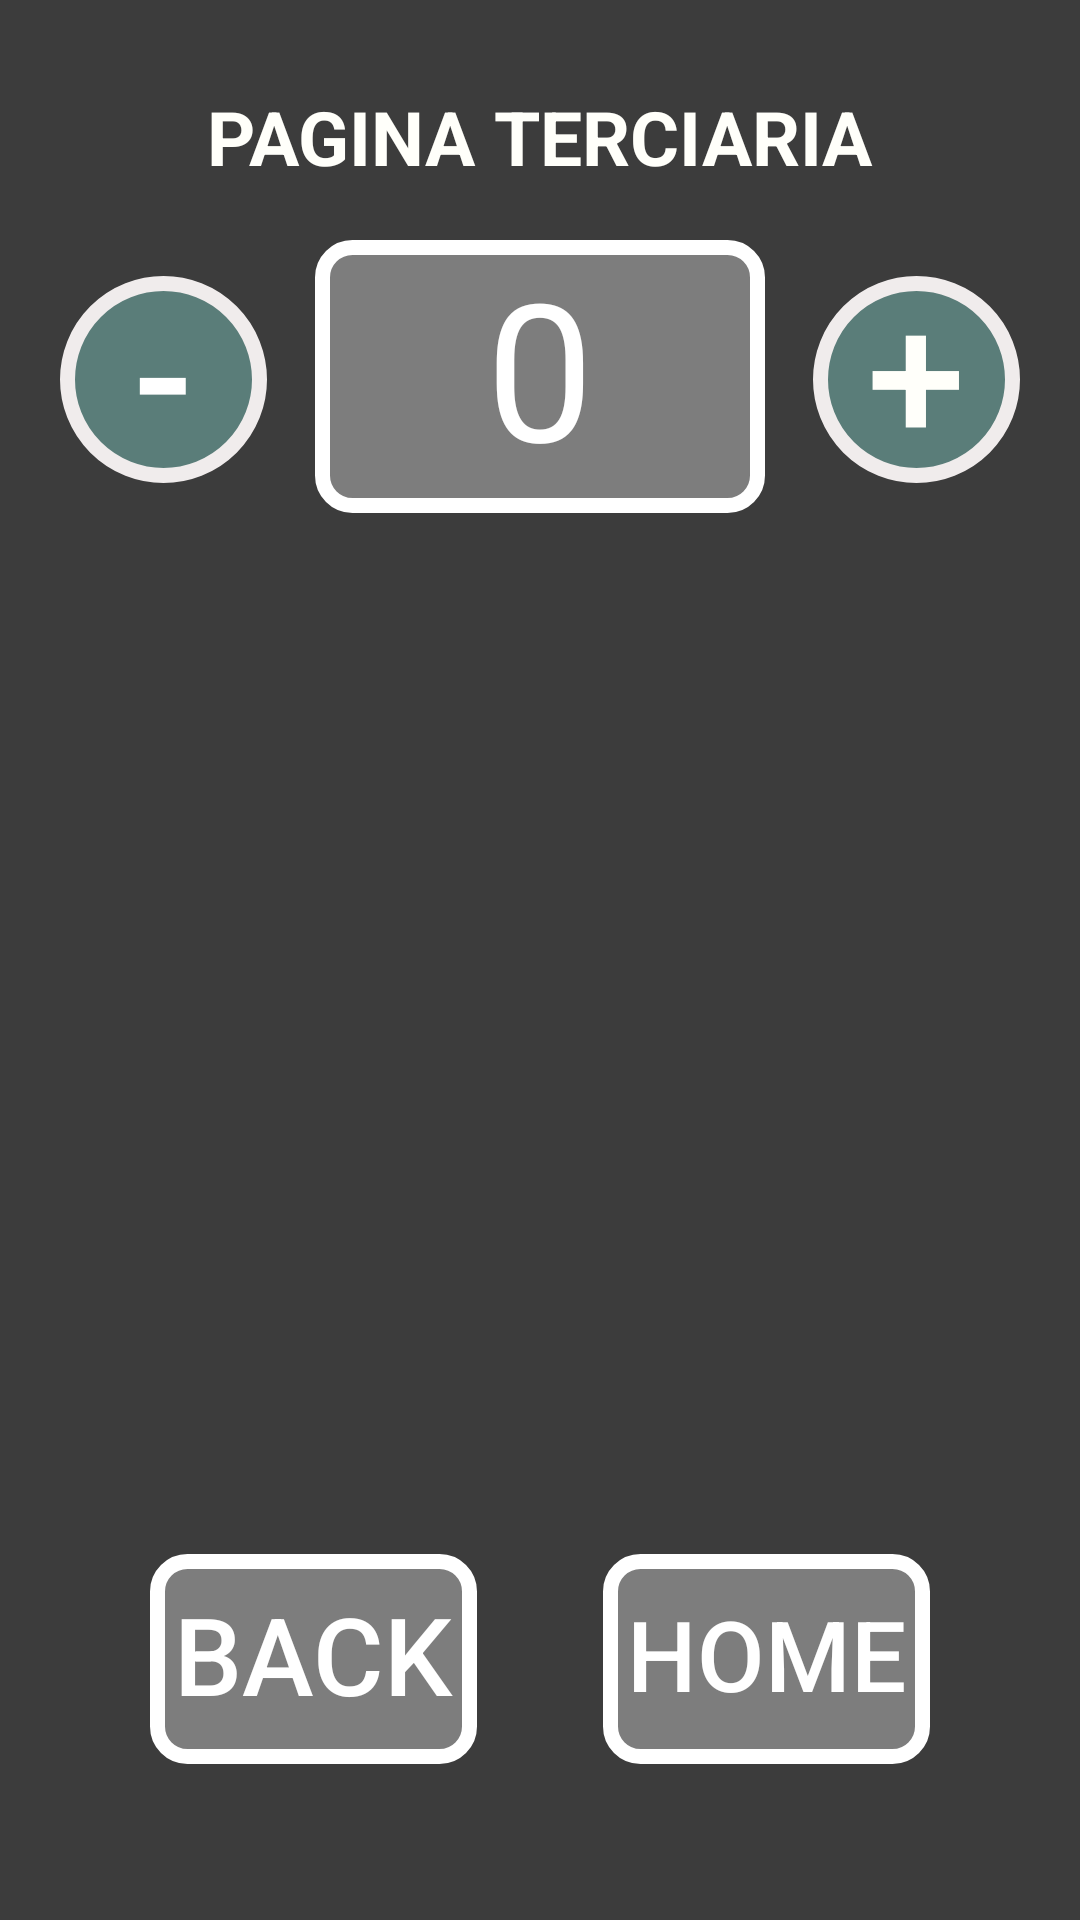

Android layout source for this screen:
<!-- AndroidManifest.xml: application theme Theme.Prj_trocaInfo -->
<!-- res/layout/activity_main3.xml -->
<?xml version="1.0" encoding="utf-8"?>
<androidx.constraintlayout.widget.ConstraintLayout xmlns:android="http://schemas.android.com/apk/res/android"
    xmlns:app="http://schemas.android.com/apk/res-auto"
    xmlns:tools="http://schemas.android.com/tools"
    android:id="@+id/main"
    android:layout_width="match_parent"
    android:layout_height="match_parent"
    android:layout_gravity="center"
    android:background="#3C3C3C"
    android:padding="8dp"
    tools:context=".MainActivity2">

    <TextView
        android:id="@+id/counter"
        android:layout_width="wrap_content"
        android:layout_height="wrap_content"
        android:layout_marginTop="72dp"
        android:background="@drawable/textview_border"
        android:gravity="center"
        android:includeFontPadding="false"
        android:maxWidth="210dp"
        android:maxLines="1"
        android:minWidth="150dp"
        android:padding="8dp"
        android:text="0"
        android:textAlignment="center"
        android:textColor="#FFFFFF"
        android:textSize="64sp"
        app:layout_constraintEnd_toEndOf="parent"
        app:layout_constraintHorizontal_bias="0.5"
        app:layout_constraintStart_toStartOf="parent"
        app:layout_constraintTop_toTopOf="parent" />

    <android.widget.Button
        android:id="@+id/btn_increase"
        android:layout_width="69dp"
        android:layout_height="69dp"
        android:layout_marginStart="16dp"
        android:layout_marginTop="84dp"
        android:autoSizeTextType="uniform"
        android:background="@drawable/button_border"
        android:includeFontPadding="false"
        android:minWidth="0dp"
        android:minHeight="0dp"
        android:padding="0dp"
        android:text="+"
        android:textAlignment="gravity"
        android:textColor="#FFFFFA"
        android:textColorLink="#E9E1E1"
        app:layout_constraintStart_toEndOf="@+id/counter"
        app:layout_constraintTop_toTopOf="parent" />

    <android.widget.Button
        android:id="@+id/btn_decrease"
        android:layout_width="69dp"
        android:layout_height="69dp"
        android:layout_marginTop="84dp"
        android:layout_marginEnd="16dp"
        android:autoSizeTextType="uniform"
        android:background="@drawable/button_border"
        android:includeFontPadding="false"
        android:minWidth="0dp"
        android:minHeight="0dp"
        android:padding="0dp"
        android:text="-"
        android:textAlignment="gravity"
        android:textColor="#FFFFFF"
        android:textColorLink="#FFFFFF"
        app:layout_constraintEnd_toStartOf="@+id/counter"
        app:layout_constraintTop_toTopOf="parent" />

    <TextView
        android:id="@+id/textView"
        android:layout_width="wrap_content"
        android:layout_height="wrap_content"
        android:layout_marginTop="24dp"
        android:autoSizeTextType="uniform"
        android:includeFontPadding="false"
        android:textAlignment="gravity"
        android:text="PAGINA TERCIARIA"
        android:textAppearance="@null"
        android:textColor="#FFFFFA"
        android:textSize="25sp"
        android:textStyle="bold"
        app:layout_constraintEnd_toEndOf="parent"
        app:layout_constraintHorizontal_bias="0.5"
        app:layout_constraintStart_toStartOf="parent"
        app:layout_constraintTop_toTopOf="parent" />

    <android.widget.Button
        android:id="@+id/btn_backPage"
        android:layout_width="109dp"
        android:layout_height="70dp"
        android:layout_marginBottom="44dp"
        android:autoSizeTextType="uniform"
        android:background="@drawable/textview_border"
        android:includeFontPadding="false"
        android:padding="8dp"
        android:text="BACK"
        android:textAlignment="gravity"
        android:textColor="#FFFFFF"
        android:textColorLink="#FFFFFF"
        app:layout_constraintBottom_toBottomOf="parent"
        app:layout_constraintEnd_toStartOf="@+id/btn_nextPage"
        app:layout_constraintHorizontal_bias="0.5"
        app:layout_constraintStart_toStartOf="parent"
        app:layout_constraintTop_toTopOf="@+id/btn_nextPage" />

    <android.widget.Button
        android:id="@+id/btn_nextPage"
        android:layout_width="109dp"
        android:layout_height="70dp"
        android:layout_marginBottom="44dp"
        android:autoSizeTextType="uniform"
        android:background="@drawable/textview_border"
        android:includeFontPadding="false"
        android:padding="8dp"
        android:text="HOME"
        android:textAlignment="gravity"
        android:textColor="#FFFFFF"
        android:textColorLink="#FFFFFF"
        app:layout_constraintBottom_toBottomOf="parent"
        app:layout_constraintEnd_toEndOf="parent"
        app:layout_constraintHorizontal_bias="0.5"
        app:layout_constraintStart_toEndOf="@+id/btn_backPage" />
</androidx.constraintlayout.widget.ConstraintLayout>
<!-- resources referenced by this layout -->
<resources>
  <!-- drawable button_border (drawable) -->
  <?xml version="1.0" encoding="utf-8"?>
  <shape xmlns:android="http://schemas.android.com/apk/res/android">
  
      <solid android:color="#5596FFF3" />
  
      <stroke
          android:width="5dp"
          android:color="#F0ECEC" />
  
      <corners android:radius="220dp"/>
  
  </shape>
  <!-- drawable textview_border (drawable) -->
  <?xml version="1.0" encoding="utf-8"?>
  <shape xmlns:android="http://schemas.android.com/apk/res/android">
  
      <solid android:color="#55FFFFFF" />
  
      <stroke
          android:width="5dp"
          android:color="#FFFFFF" />
  
      <corners android:radius="10dp" />
  </shape>
  <style name="Theme.Prj_trocaInfo" parent="Base.Theme.Prj_trocaInfo" />
  <style name="Base.Theme.Prj_trocaInfo" parent="Theme.Material3.DayNight.NoActionBar">
          
          
      </style>
</resources>
